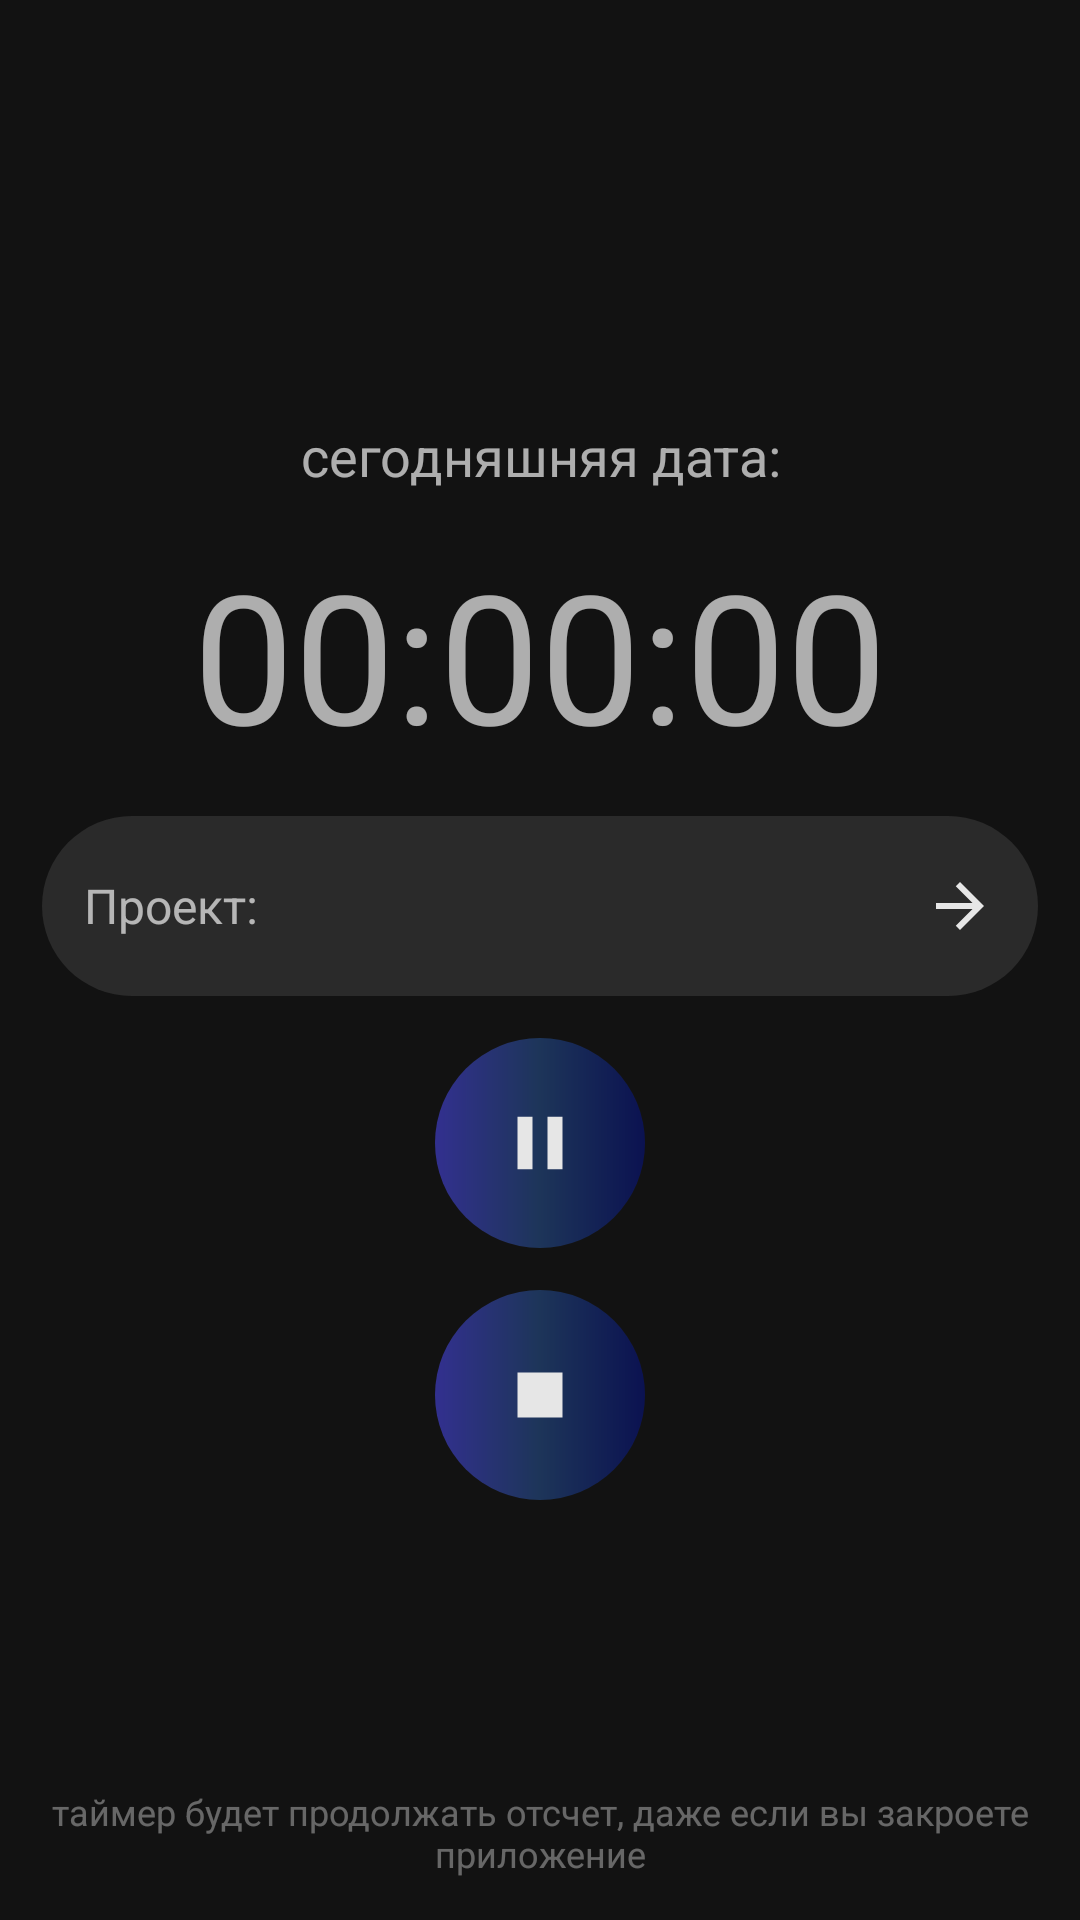

Layout XML and referenced resources for this Android screen:
<!-- AndroidManifest.xml: application theme Theme.CalculateWorkingTime -->
<!-- res/layout/fragment_timer.xml -->
<?xml version="1.0" encoding="utf-8"?>
<RelativeLayout xmlns:android="http://schemas.android.com/apk/res/android"
    xmlns:tools="http://schemas.android.com/tools"
    android:layout_width="match_parent"
    android:layout_height="match_parent"
    tools:context=".view.fragments.TimerFragment">

    <LinearLayout
        android:layout_width="match_parent"
        android:layout_height="wrap_content"
        android:layout_centerInParent="true"
        android:layout_marginHorizontal="@dimen/def_margin"
        android:gravity="center_horizontal"
        android:orientation="vertical">

        <TextView
            android:id="@+id/tv_today_date"
            android:layout_width="wrap_content"
            android:layout_height="wrap_content"
            android:gravity="center_horizontal"
            android:text="@string/today_date"
            android:textColor="@color/def_text_color"
            android:textSize="18sp" />

        <TextView
            android:id="@+id/tv_time_passed"
            android:layout_width="wrap_content"
            android:layout_height="wrap_content"
            android:layout_marginTop="@dimen/def_margin"
            android:text="@string/def_timer_value"
            android:textColor="@color/def_text_color"
            android:textSize="60sp" />

        <Space
            android:layout_width="0dp"
            android:layout_height="@dimen/def_margin" />

        <include
            android:id="@+id/b_select_project"
            layout="@layout/button_select_project" />

        <Space
            android:layout_width="0dp"
            android:layout_height="@dimen/def_margin" />

        <include
            android:id="@+id/b_timer_play_pause"
            layout="@layout/button_timer_play_pause" />

        <Space
            android:layout_width="0dp"
            android:layout_height="@dimen/def_margin" />

        <include
            android:id="@+id/b_timer_stop"
            layout="@layout/button_timer_stop" />


    </LinearLayout>

    <TextView
        android:layout_width="wrap_content"
        android:layout_height="wrap_content"
        android:layout_alignParentBottom="true"
        android:layout_centerHorizontal="true"
        android:layout_marginHorizontal="@dimen/def_margin"
        android:layout_marginBottom="@dimen/def_margin"
        android:gravity="center_horizontal"
        android:text="@string/disclaimer"
        android:textColor="@color/hint_text_color"
        android:textSize="12sp" />


</RelativeLayout>
<!-- res/layout/button_select_project.xml (included above) -->
<?xml version="1.0" encoding="utf-8"?>
<TextView xmlns:android="http://schemas.android.com/apk/res/android"
    xmlns:app="http://schemas.android.com/apk/res-auto"
    style="@style/ItemListProject"
    android:gravity="start|center_vertical"
    android:text="@string/project"
    app:drawableEndCompat="@drawable/ic_arrow_next" />
<!-- res/layout/button_timer_play_pause.xml (included above) -->
<?xml version="1.0" encoding="utf-8"?>
<ImageButton xmlns:android="http://schemas.android.com/apk/res/android"
    style="@style/Buttons"
    android:src="@drawable/ic_pause" />
<!-- res/layout/button_timer_stop.xml (included above) -->
<?xml version="1.0" encoding="utf-8"?>
<ImageButton xmlns:android="http://schemas.android.com/apk/res/android"
    style="@style/Buttons"
    android:src="@drawable/ic_stop" />
<!-- resources referenced by this layout -->
<resources>
  <color name="def_text_color">#A8FFFFFF</color>
  <color name="hint_text_color">#5CFFFFFF</color>
  <dimen name="def_margin">14dp</dimen>
  <!-- drawable ic_arrow_next (drawable) -->
  <vector xmlns:android="http://schemas.android.com/apk/res/android"
      android:width="24dp"
      android:height="24dp"
      android:viewportWidth="24"
      android:viewportHeight="24">
    <path
        android:fillColor="@color/icon_color"
        android:pathData="M12,4l-1.41,1.41L16.17,11H4v2h12.17l-5.58,5.59L12,20l8,-8z"/>
  </vector>
  <!-- drawable ic_pause (drawable) -->
  <vector xmlns:android="http://schemas.android.com/apk/res/android"
      android:width="@dimen/buttons_icon_size"
      android:height="@dimen/buttons_icon_size"
      android:viewportWidth="24"
      android:viewportHeight="24"
      >
    <path
        android:fillColor="@color/icon_color"
        android:pathData="M6,19h4L10,5L6,5v14zM14,5v14h4L18,5h-4z"/>
  </vector>
  <!-- drawable ic_stop (drawable) -->
  <vector xmlns:android="http://schemas.android.com/apk/res/android"
      android:width="@dimen/buttons_icon_size"
      android:height="@dimen/buttons_icon_size"
      android:viewportWidth="24"
      android:viewportHeight="24"
      >
    <path
        android:fillColor="@color/icon_color"
        android:pathData="M6,6h12v12H6z"/>
  </vector>
  <string name="def_timer_value">00:00:00</string>
  <string name="disclaimer">таймер будет продолжать отсчет, даже если вы закроете приложение</string>
  <string name="project">Проект:</string>
  <string name="today_date">сегодняшняя дата:</string>
  <style name="Buttons" parent="Widget.AppCompat.ImageButton">
          <item name="android:layout_height">@dimen/buttons_size</item>
          <item name="android:layout_width">@dimen/buttons_size</item>
          <item name="android:background">@drawable/background_button</item>
      </style>
  <style name="ItemListProject">
          <item name="android:textColor">@color/def_text_color</item>
          <item name="android:layout_height">60dp</item>
          <item name="android:layout_width">match_parent</item>
          <item name="android:textAllCaps">false</item>
          <item name="android:textSize">@dimen/item_project_text_size</item>
          <item name="android:background">@drawable/background_button_selection</item>
          <item name="android:elevation">@dimen/def_elevation</item>
          <item name="android:paddingStart">@dimen/def_margin</item>
          <item name="android:paddingEnd">@dimen/def_margin</item>
      </style>
  <color name="icon_color">#E6E6E6</color>
  <dimen name="buttons_icon_size">30dp</dimen>
  <dimen name="buttons_size">70dp</dimen>
  <!-- drawable background_button (drawable) -->
  <?xml version="1.0" encoding="utf-8"?>
  <shape xmlns:android="http://schemas.android.com/apk/res/android"
      android:shape="oval">
      <corners android:radius="500dp" />
      <gradient
          android:centerColor="#1D3559"
          android:endColor="#0B1251"
          android:startColor="#32308F" />
  </shape>
  <dimen name="item_project_text_size">16sp</dimen>
  <!-- drawable background_button_selection (drawable) -->
  <?xml version="1.0" encoding="utf-8"?>
  <shape xmlns:android="http://schemas.android.com/apk/res/android">
      <corners android:radius="100dp"/>
      <solid android:color="@color/buttons_background_color"/>
  </shape>
  <dimen name="def_elevation">@dimen/padding_for_shadow</dimen>
  <color name="background_color">#121212</color>
  <dimen name="def_text_size">16sp</dimen>
  <color name="buttons_background_color">#1AFFFFFF</color>
  <dimen name="padding_for_shadow">6dp</dimen>
</resources>
